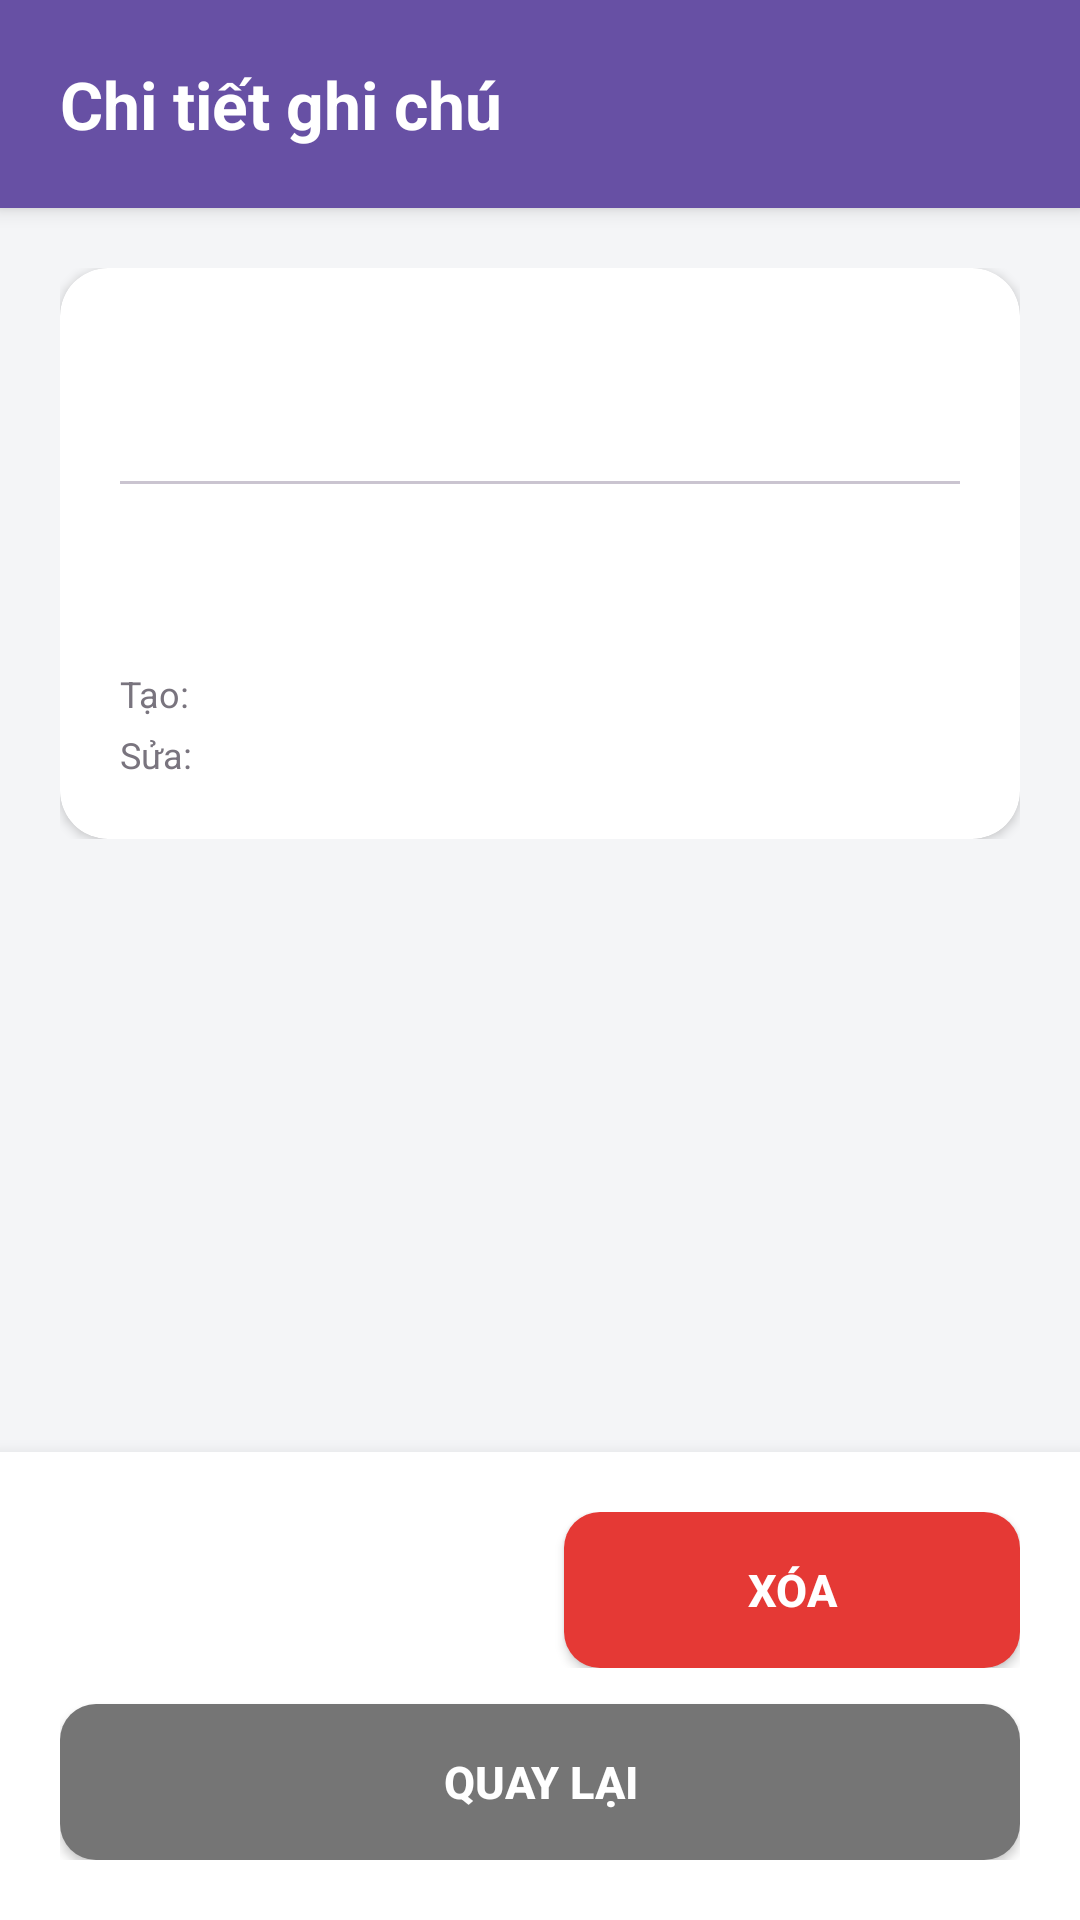

Here is an Android app screen rendered from its layout file. Give the layout XML and the strings, colors and styles it references.
<!-- AndroidManifest.xml: application theme Theme.AppQuanLiGhiChi -->
<!-- res/layout/activity_note_detail.xml -->
<?xml version="1.0" encoding="utf-8"?>
<LinearLayout xmlns:android="http://schemas.android.com/apk/res/android"
    xmlns:app="http://schemas.android.com/apk/res-auto"
    android:id="@+id/detailLayout"
    android:layout_width="match_parent"
    android:layout_height="match_parent"
    android:orientation="vertical"
    android:background="@color/colorBackground">

    <LinearLayout
        android:layout_width="match_parent"
        android:layout_height="wrap_content"
        android:background="@color/colorPrimary"
        android:padding="20dp"
        android:elevation="4dp">
        <TextView
            android:layout_width="match_parent"
            android:layout_height="wrap_content"
            android:text="Chi tiết ghi chú"
            android:textSize="22sp"
            android:textStyle="bold"
            android:textColor="@color/white" />
    </LinearLayout>

    <ScrollView
        android:layout_width="match_parent"
        android:layout_height="0dp"
        android:layout_weight="1">

        <LinearLayout
            android:layout_width="match_parent"
            android:layout_height="wrap_content"
            android:orientation="vertical"
            android:padding="20dp">

            <androidx.cardview.widget.CardView
                android:layout_width="match_parent"
                android:layout_height="wrap_content"
                app:cardCornerRadius="16dp"
                app:cardElevation="2dp"
                app:cardBackgroundColor="@color/colorCardBackground">

                <LinearLayout
                    android:layout_width="match_parent"
                    android:layout_height="wrap_content"
                    android:orientation="vertical"
                    android:padding="20dp">

                    <TextView
                        android:id="@+id/tvDetailTitle"
                        android:layout_width="match_parent"
                        android:layout_height="wrap_content"
                        android:textSize="26sp"
                        android:textStyle="bold"
                        android:textColor="@color/textColorPrimary"
                        android:layout_marginBottom="16dp" />

                    <View
                        android:layout_width="match_parent"
                        android:layout_height="1dp"
                        android:background="@color/dividerColor"
                        android:layout_marginBottom="16dp" />

                    <TextView
                        android:id="@+id/tvDetailContent"
                        android:layout_width="match_parent"
                        android:layout_height="wrap_content"
                        android:textSize="16sp"
                        android:textColor="@color/textColorSecondary"
                        android:lineSpacingExtra="6dp"
                        android:layout_marginBottom="24dp" />

                    <LinearLayout
                        android:layout_width="match_parent"
                        android:layout_height="wrap_content"
                        android:orientation="horizontal"
                        android:gravity="center_vertical">
                        <TextView
                            android:layout_width="wrap_content"
                            android:layout_height="wrap_content"
                            android:text="Tạo: "
                            android:textSize="12sp"
                            android:textColor="@color/textColorTertiary" />
                        <TextView
                            android:id="@+id/tvCreatedAt"
                            android:layout_width="0dp"
                            android:layout_height="wrap_content"
                            android:layout_weight="1"
                            android:textSize="12sp"
                            android:textColor="@color/textColorTertiary" />
                    </LinearLayout>

                    <LinearLayout
                        android:layout_width="match_parent"
                        android:layout_height="wrap_content"
                        android:orientation="horizontal"
                        android:layout_marginTop="4dp"
                        android:gravity="center_vertical">
                        <TextView
                            android:layout_width="wrap_content"
                            android:layout_height="wrap_content"
                            android:text="Sửa: "
                            android:textSize="12sp"
                            android:textColor="@color/textColorTertiary" />
                        <TextView
                            android:id="@+id/tvUpdatedAt"
                            android:layout_width="0dp"
                            android:layout_height="wrap_content"
                            android:layout_weight="1"
                            android:textSize="12sp"
                            android:textColor="@color/textColorTertiary" />
                    </LinearLayout>
                </LinearLayout>
            </androidx.cardview.widget.CardView>
        </LinearLayout>
    </ScrollView>

    <LinearLayout
        android:layout_width="match_parent"
        android:layout_height="wrap_content"
        android:orientation="vertical"
        android:padding="20dp"
        android:background="@color/colorCardBackground"
        android:elevation="8dp">

        <LinearLayout
            android:layout_width="match_parent"
            android:layout_height="wrap_content"
            android:orientation="horizontal"
            android:weightSum="2">

            <Button
                android:id="@+id/btnEdit"
                android:layout_width="0dp"
                android:layout_height="52dp"
                android:layout_weight="1"
                android:layout_marginEnd="8dp"
                android:text="Chỉnh sửa"
                android:textSize="15sp"
                android:textStyle="bold"
                android:background="@drawable/btn_primary"
                app:backgroundTint="@null"
                android:textColor="@color/white" />

            <Button
                android:id="@+id/btnDelete"
                android:layout_width="0dp"
                android:layout_height="52dp"
                android:layout_weight="1"
                android:layout_marginStart="8dp"
                android:text="Xóa"
                android:textSize="15sp"
                android:textStyle="bold"
                android:background="@drawable/btn_danger"
                app:backgroundTint="@null"
                android:textColor="@color/white" />
        </LinearLayout>

        <Button
            android:id="@+id/btnBack"
            android:layout_width="match_parent"
            android:layout_height="52dp"
            android:layout_marginTop="12dp"
            android:text="Quay lại"
            android:textSize="15sp"
            android:textStyle="bold"
            android:background="@drawable/btn_secondary"
            app:backgroundTint="@null"
            android:textColor="@color/white" />

    </LinearLayout>

</LinearLayout>
<!-- resources referenced by this layout -->
<resources>
  <color name="colorBackground">#F4F5F7</color>
  <color name="colorCardBackground">#FFFFFF</color>
  <color name="colorPrimary">#6750A4</color>
  <color name="dividerColor">#CAC4D0</color>
  <color name="textColorPrimary">#1D1B20</color>
  <color name="textColorSecondary">#49454F</color>
  <color name="textColorTertiary">#79747E</color>
  <color name="white">#FFFFFFFF</color>
  <!-- drawable btn_danger (drawable) -->
  <?xml version="1.0" encoding="utf-8"?>
  <ripple xmlns:android="http://schemas.android.com/apk/res/android"
      android:color="#33FFFFFF">
      <item>
          <shape android:shape="rectangle">
              <solid android:color="@color/btnDanger" />
              <corners android:radius="12dp" />
          </shape>
      </item>
  </ripple>
  <!-- drawable btn_secondary (drawable) -->
  <?xml version="1.0" encoding="utf-8"?>
  <ripple xmlns:android="http://schemas.android.com/apk/res/android"
      android:color="#33FFFFFF">
      <item>
          <shape android:shape="rectangle">
              <solid android:color="@color/btnSecondary" />
              <corners android:radius="12dp" />
          </shape>
      </item>
  </ripple>
  <style name="Theme.AppQuanLiGhiChi" parent="Base.Theme.AppQuanLiGhiChi" />
  <color name="btnDanger">#E53935</color>
  <color name="btnSecondary">#757575</color>
  <style name="Base.Theme.AppQuanLiGhiChi" parent="Theme.Material3.Light.NoActionBar">
          
          <item name="colorPrimary">@color/colorPrimary</item>
          <item name="colorPrimaryVariant">@color/colorPrimaryDark</item>
          <item name="colorOnPrimary">@color/white</item>
          
          
          <item name="colorSecondary">@color/colorAccent</item>
          <item name="colorOnSecondary">@color/black</item>
          
          
          <item name="android:windowBackground">@color/colorBackground</item>
          <item name="colorSurface">@color/colorCardBackground</item>
          
          
          <item name="android:statusBarColor">@color/colorBackground</item>
          <item name="android:windowLightStatusBar">true</item>
      </style>
  <color name="colorPrimaryDark">#4F378B</color>
  <color name="colorAccent">#EADDFF</color>
  <color name="black">#FF000000</color>
</resources>
